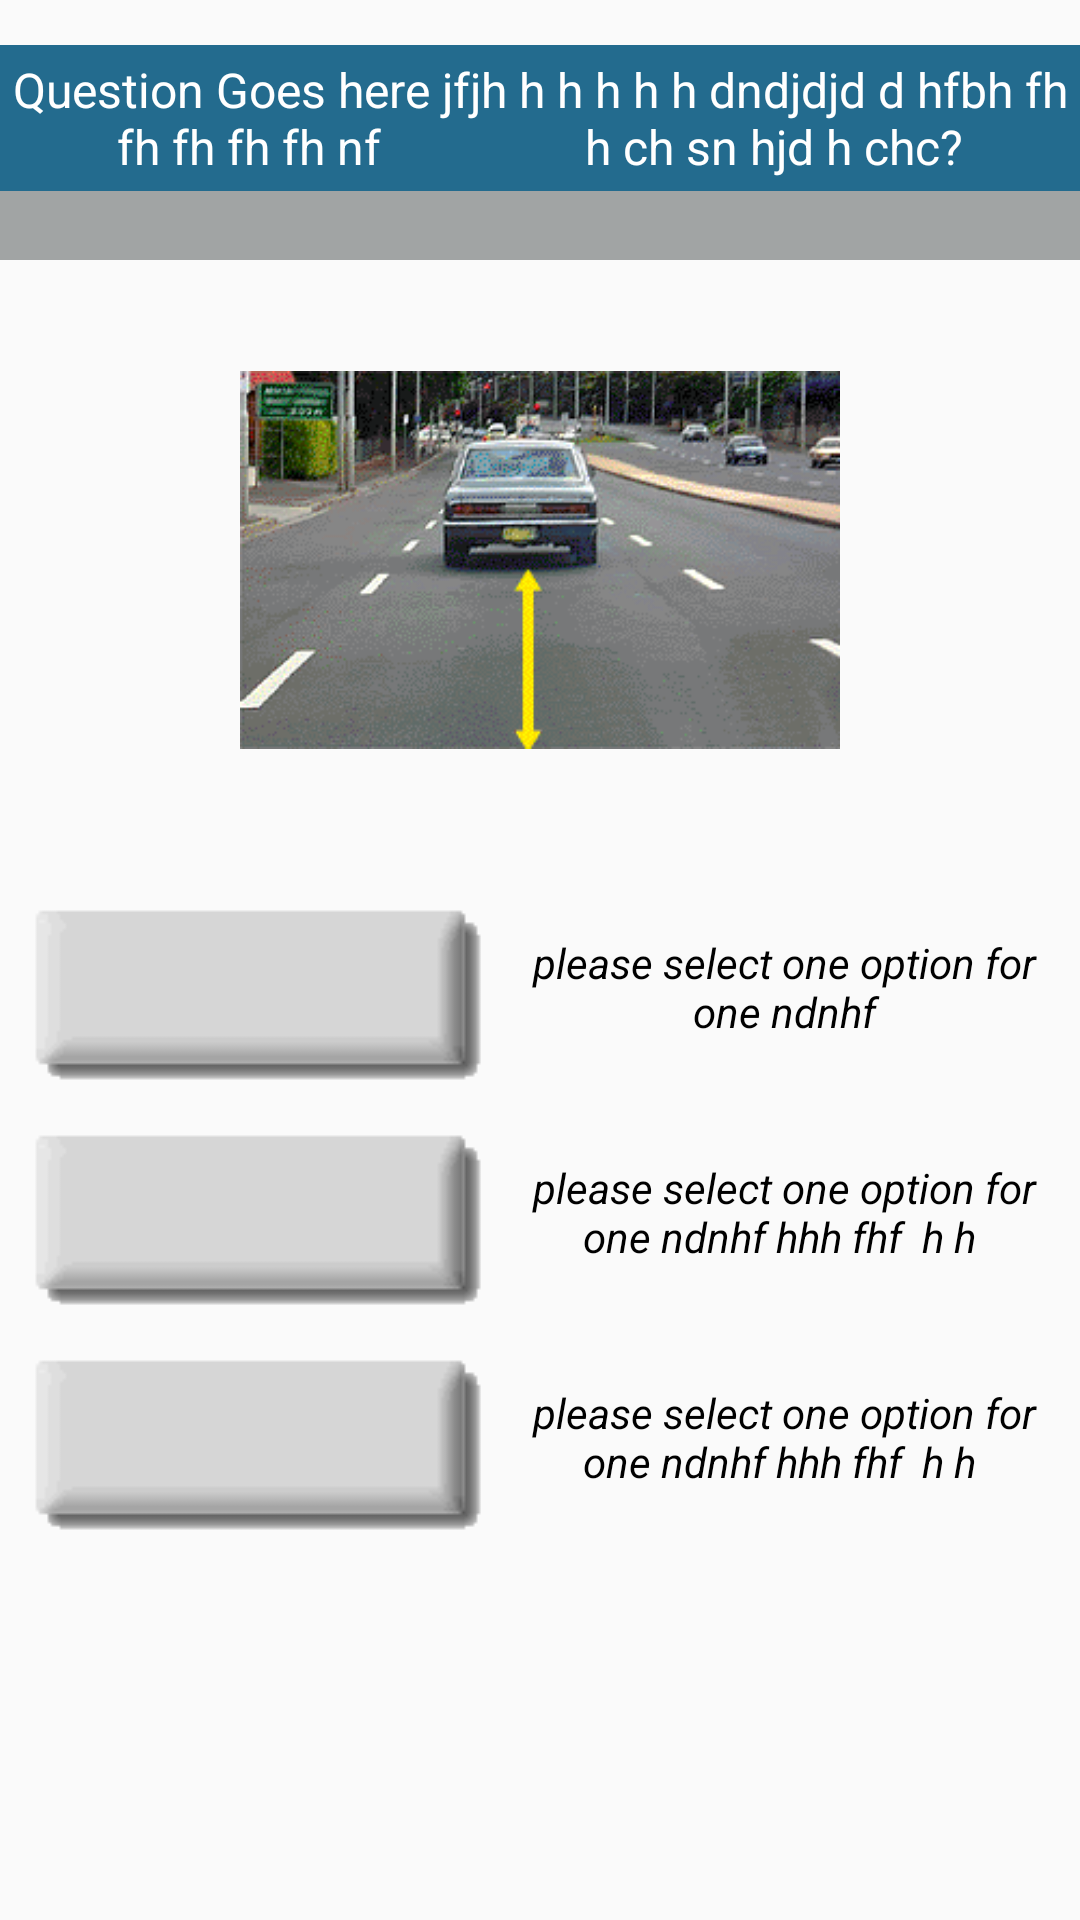

Android layout source for this screen:
<!-- AndroidManifest.xml: application theme AppTheme -->
<!-- res/layout/layout_questions.xml -->
<?xml version="1.0" encoding="utf-8"?>
<RelativeLayout xmlns:android="http://schemas.android.com/apk/res/android"
    android:id="@+id/question_main_layout"
    android:layout_width="match_parent"
    android:layout_height="match_parent">

    <ScrollView
        android:layout_width="match_parent"
        android:layout_height="match_parent"
        android:paddingBottom="60dp"
        android:id="@+id/scrollView">

        <RelativeLayout
            android:layout_width="match_parent"
            android:layout_height="wrap_content"
            android:layout_marginTop="5dp">

            <TextView
                android:id="@+id/question"
                android:layout_width="match_parent"
                android:layout_height="wrap_content"
                android:gravity="center_horizontal|center"
                android:layout_marginTop="10dp"
                android:padding="4dp"
                android:background="@color/steel_blue"
                android:textColor="@android:color/white"
                android:text="Question Goes here jfjh h h h h h dndjdjd d hfbh fh fh fh fh fh nf
                h ch sn hjd h chc?"
                android:textSize="16sp" />
            <TextView
                android:id="@+id/category"
                android:textStyle="bold"
                android:background="@color/colorPrimary"
                android:gravity="center_horizontal|center"
                android:textSize="14sp"
                android:layout_below="@+id/question"
                android:layout_width="match_parent"
                android:padding="2dp"
                android:layout_height="wrap_content" />

            <RelativeLayout
                android:layout_below="@+id/category"
                android:id="@+id/image_layout"
                android:layout_width="wrap_content"
                android:layout_height="wrap_content"
                android:layout_centerHorizontal="true">
                <ImageView
                    android:id="@+id/image"
                    android:layout_width="200dp"
                    android:layout_height="200dp"
                    android:src="@drawable/fd37" />

            </RelativeLayout>

            <RelativeLayout
                android:layout_width="match_parent"
                android:layout_height="wrap_content"
                android:layout_below="@+id/image_layout"
                android:id="@+id/radio_group_layout">

                <RadioGroup
                    android:id="@+id/radioGroup"
                    android:layout_width="match_parent"
                    android:layout_height="wrap_content"
                    android:layout_marginTop="10dp"
                    android:gravity="start"
                    android:layout_centerVertical="true"
                    android:orientation="vertical">


                    <RadioButton
                        android:id="@+id/radio_one"
                        android:layout_width="wrap_content"
                        android:layout_height="wrap_content"
                        android:drawableLeft="@drawable/png_selector"
                        android:gravity="center"
                        android:textStyle="italic"
                        android:button="@null"
                        android:text="please select one option for one ndnhf"
                        android:padding="5dp" />

                    <RadioButton
                        android:id="@+id/radio_two"
                        android:layout_width="wrap_content"
                        android:layout_height="wrap_content"
                        android:drawableLeft="@drawable/png_selector"
                        android:gravity="center"
                        android:textStyle="italic"
                        android:button="@null"
                        android:text="please select one option for one ndnhf hhh fhf  h h "
                        android:padding="5dp"  />

                    <RadioButton
                        android:id="@+id/radio_three"
                        android:layout_width="wrap_content"
                        android:layout_height="wrap_content"
                        android:drawableLeft="@drawable/png_selector"
                        android:gravity="center"
                        android:textStyle="italic"
                        android:button="@null"
                        android:text="please select one option for one ndnhf hhh fhf  h h "
                        android:padding="5dp" />
                </RadioGroup>
            </RelativeLayout>
        </RelativeLayout>
    </ScrollView>

</RelativeLayout>
<!-- resources referenced by this layout -->
<resources>
  <color name="colorPrimary">#A1A4A4</color>
  <color name="steel_blue">#236B8E</color>
  <!-- drawable fd37: png bitmap (drawable, 21927 bytes) -->
  <!-- drawable png_selector (drawable) -->
  <?xml version="1.0" encoding="utf-8"?>
  <selector xmlns:android="http://schemas.android.com/apk/res/android">
  
      <item android:drawable="@drawable/green_button_my_answer_en" android:state_checked="true"/>
      <item android:drawable="@drawable/grey_button" android:state_checked="false"/>
  
  </selector>
  <style name="AppTheme" parent="Theme.AppCompat.Light.DarkActionBar">
          
          <item name="colorPrimary">@color/colorPrimary</item>
          <item name="colorPrimaryDark">@color/colorPrimaryDark</item>
          <item name="colorAccent">@color/colorAccent</item>
      </style>
  <!-- drawable green_button_my_answer_en: png bitmap (drawable, 1779 bytes) -->
  <!-- drawable grey_button: png bitmap (drawable, 474 bytes) -->
  <color name="colorPrimaryDark">#979A9A      </color>
  <color name="colorAccent">#009ACD</color>
</resources>
